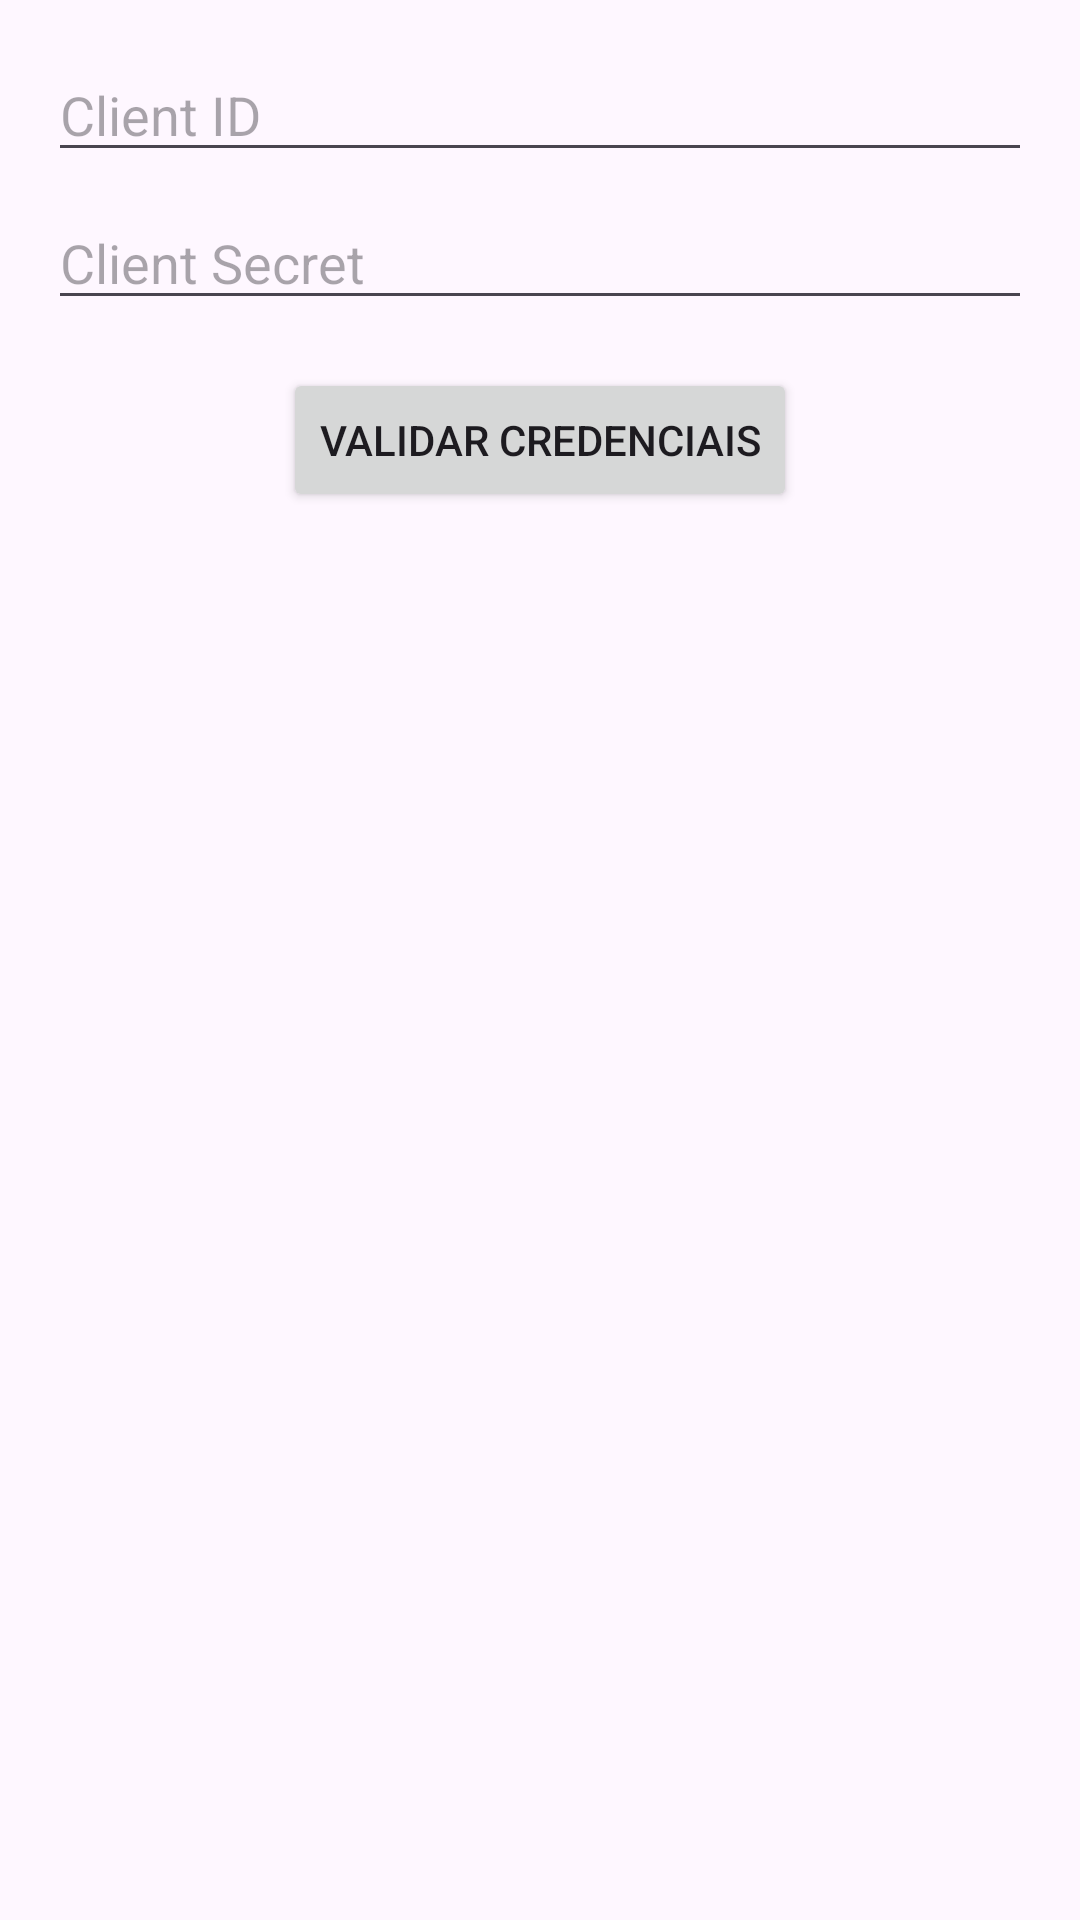

Android layout source for this screen:
<!-- AndroidManifest.xml: application theme Theme.WinninGreen -->
<!-- res/layout/activity_credentials.xml -->
<?xml version="1.0" encoding="utf-8"?>
<LinearLayout
    xmlns:android="http://schemas.android.com/apk/res/android"
    android:id="@+id/activity_credentials"
    android:layout_width="match_parent"
    android:layout_height="match_parent"
    android:orientation="vertical"
    android:padding="16dp">

    <EditText
        android:id="@+id/edtClientId"
        android:layout_width="match_parent"
        android:layout_height="wrap_content"
        android:hint="Client ID"
        android:inputType="text" />

    <EditText
        android:id="@+id/edtClientSecret"
        android:layout_width="match_parent"
        android:layout_height="wrap_content"
        android:hint="Client Secret"
        android:inputType="textPassword"
        android:layout_marginTop="8dp" />

    <Button
        android:id="@+id/btnValidarCredenciais"
        android:layout_width="wrap_content"
        android:layout_height="wrap_content"
        android:text="Validar Credenciais"
        android:layout_marginTop="16dp"
        android:layout_gravity="center_horizontal" />

</LinearLayout>
<!-- resources referenced by this layout -->
<resources>
  <style name="Theme.WinninGreen" parent="Base.Theme.WinninGreen" />
  <style name="Base.Theme.WinninGreen" parent="Theme.Material3.DayNight.NoActionBar">
          
          
      </style>
</resources>
